Image classification data set "data" (ML-Bootcamp/ML-Bootcamp on GitHub). Class labels (3): apple, bananas, kiwi.

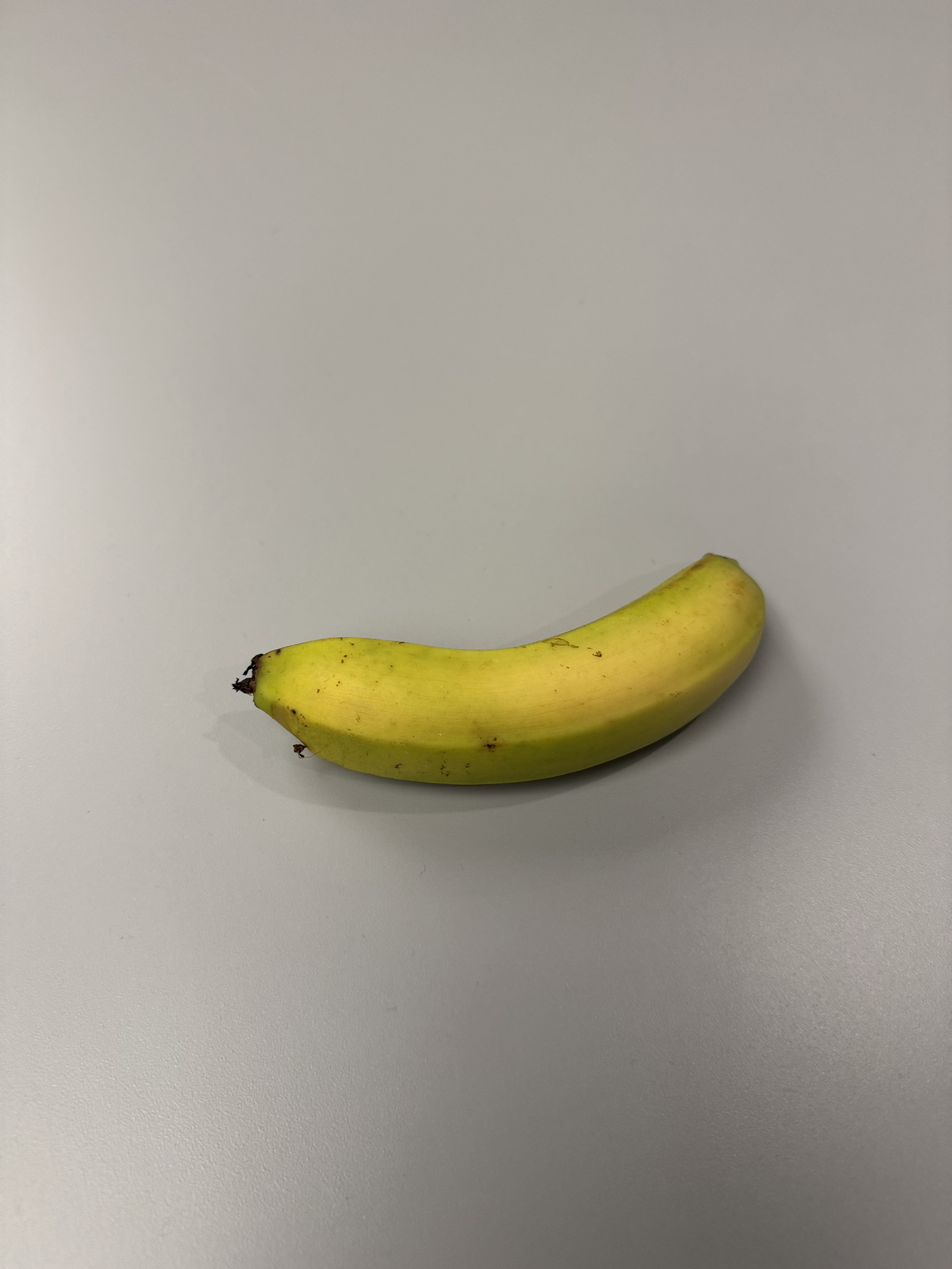
Label: bananas

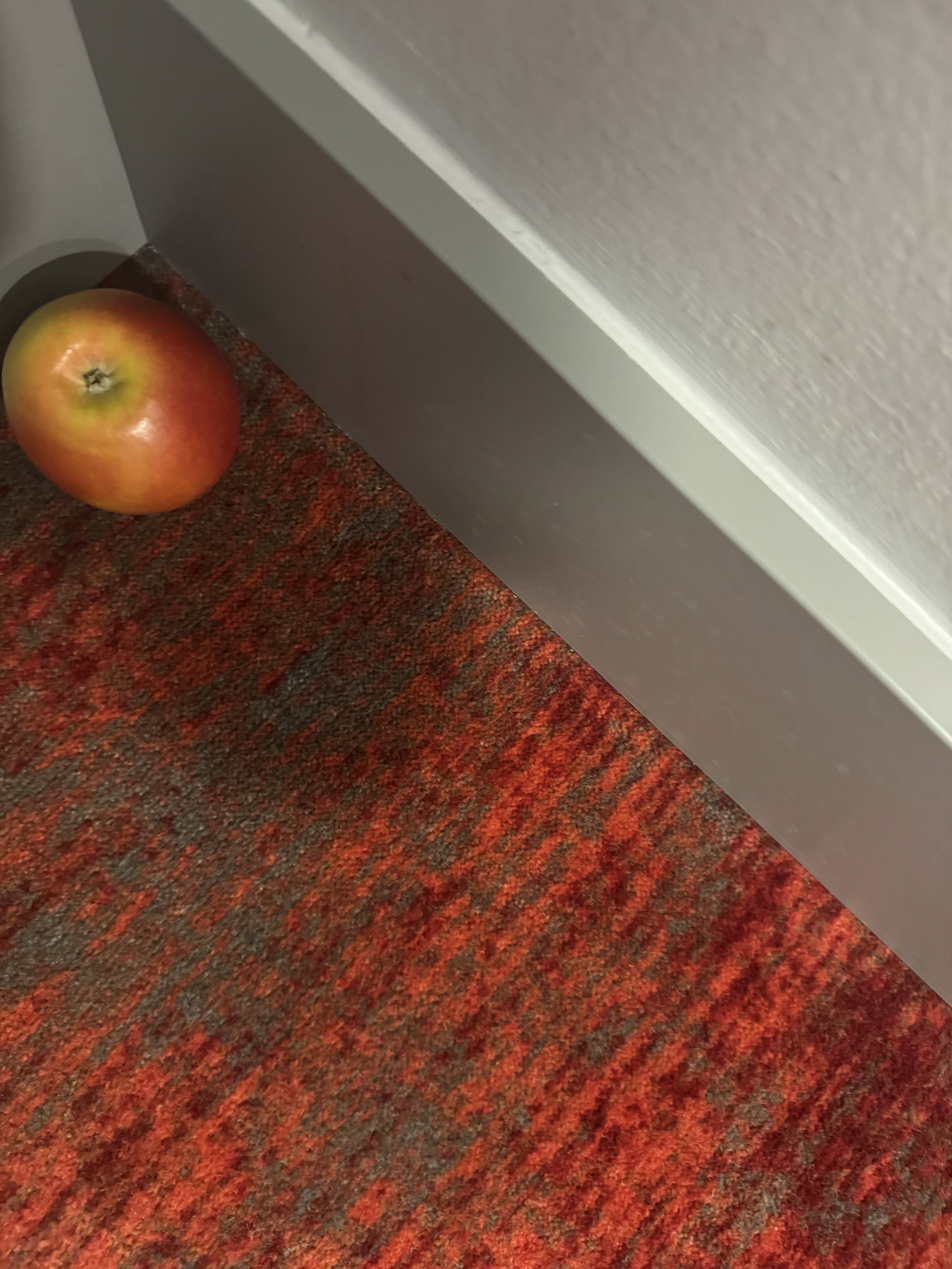
Label: apple

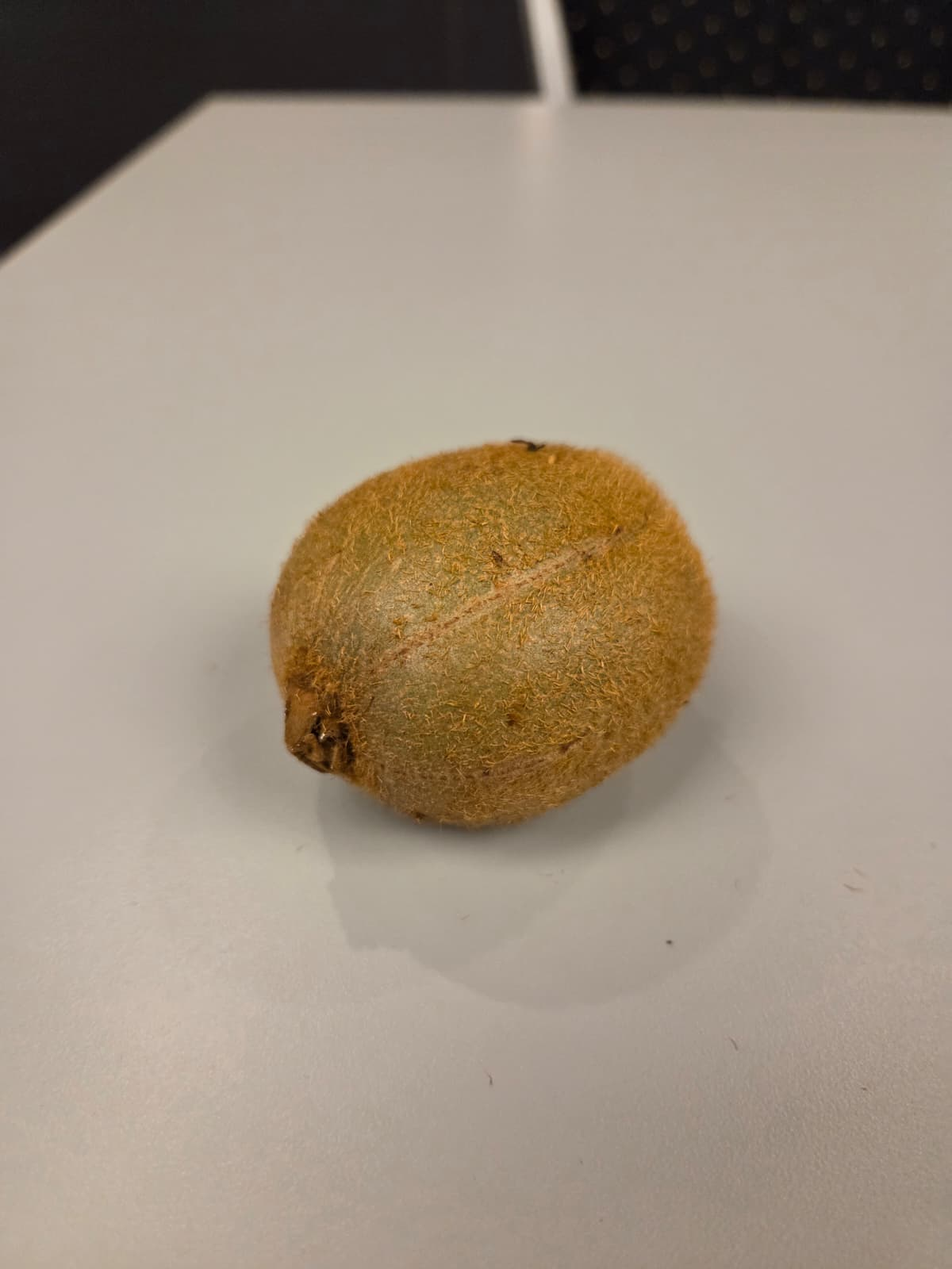
Label: kiwi

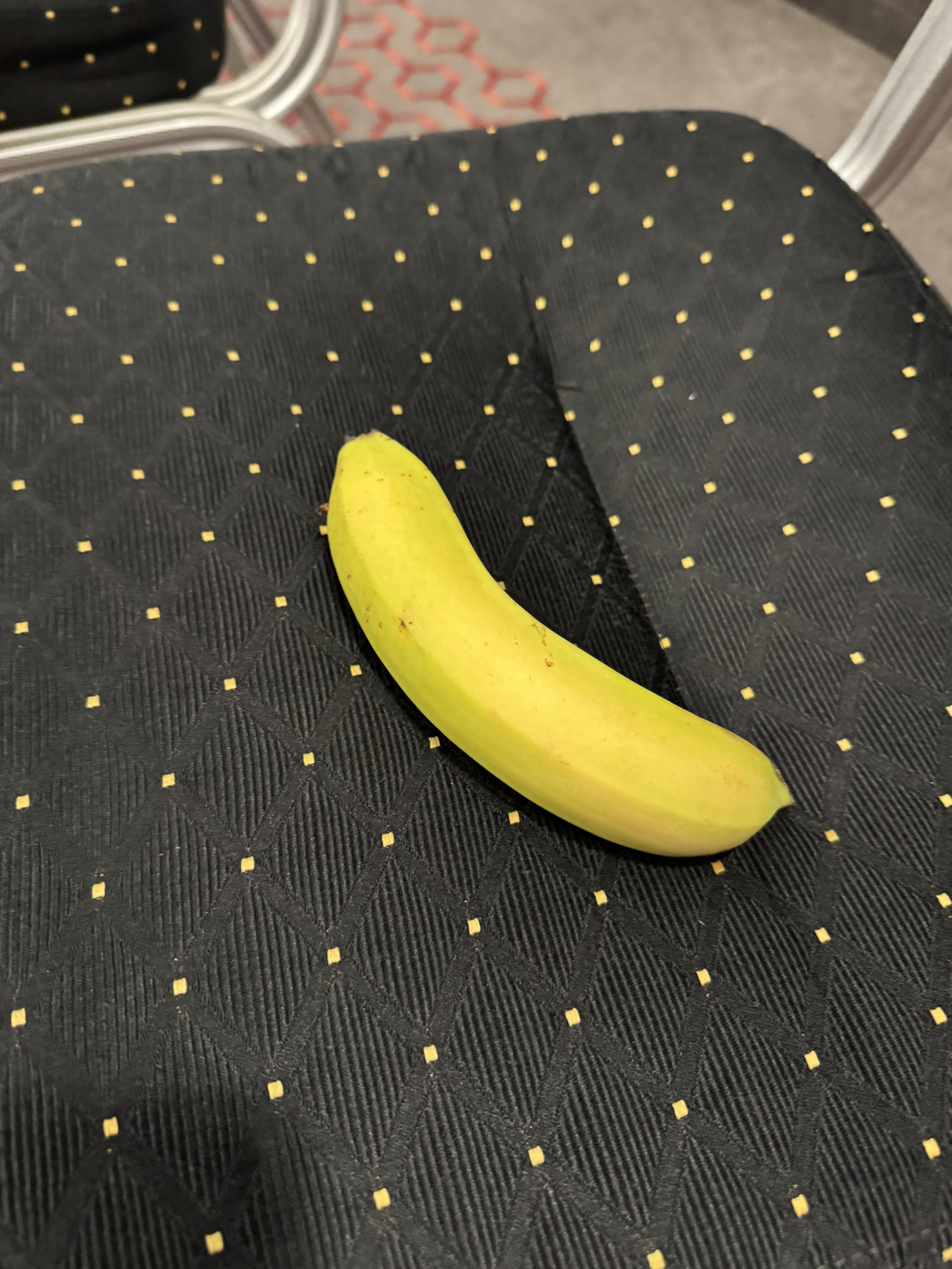
Label: bananas

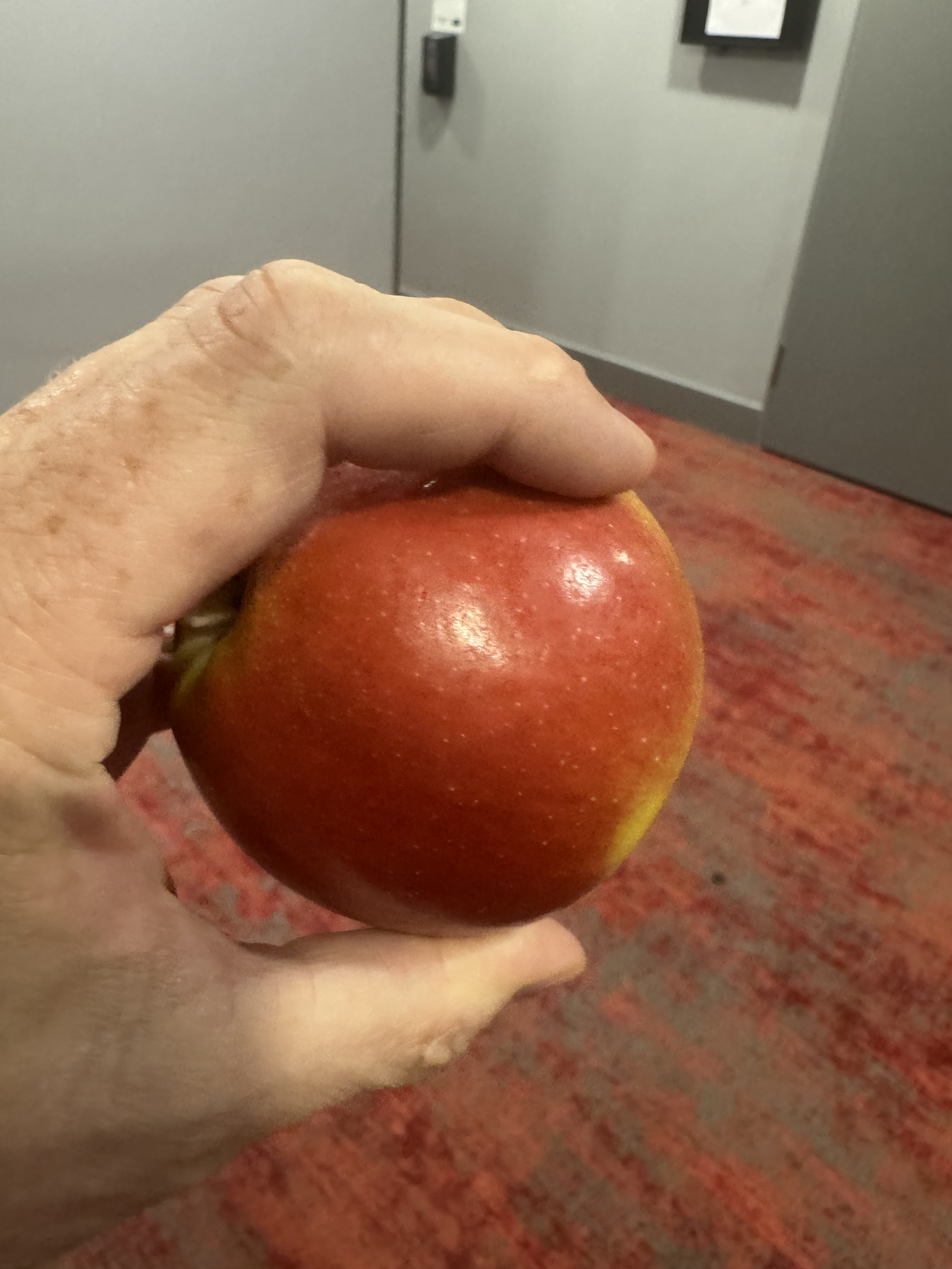
Label: apple

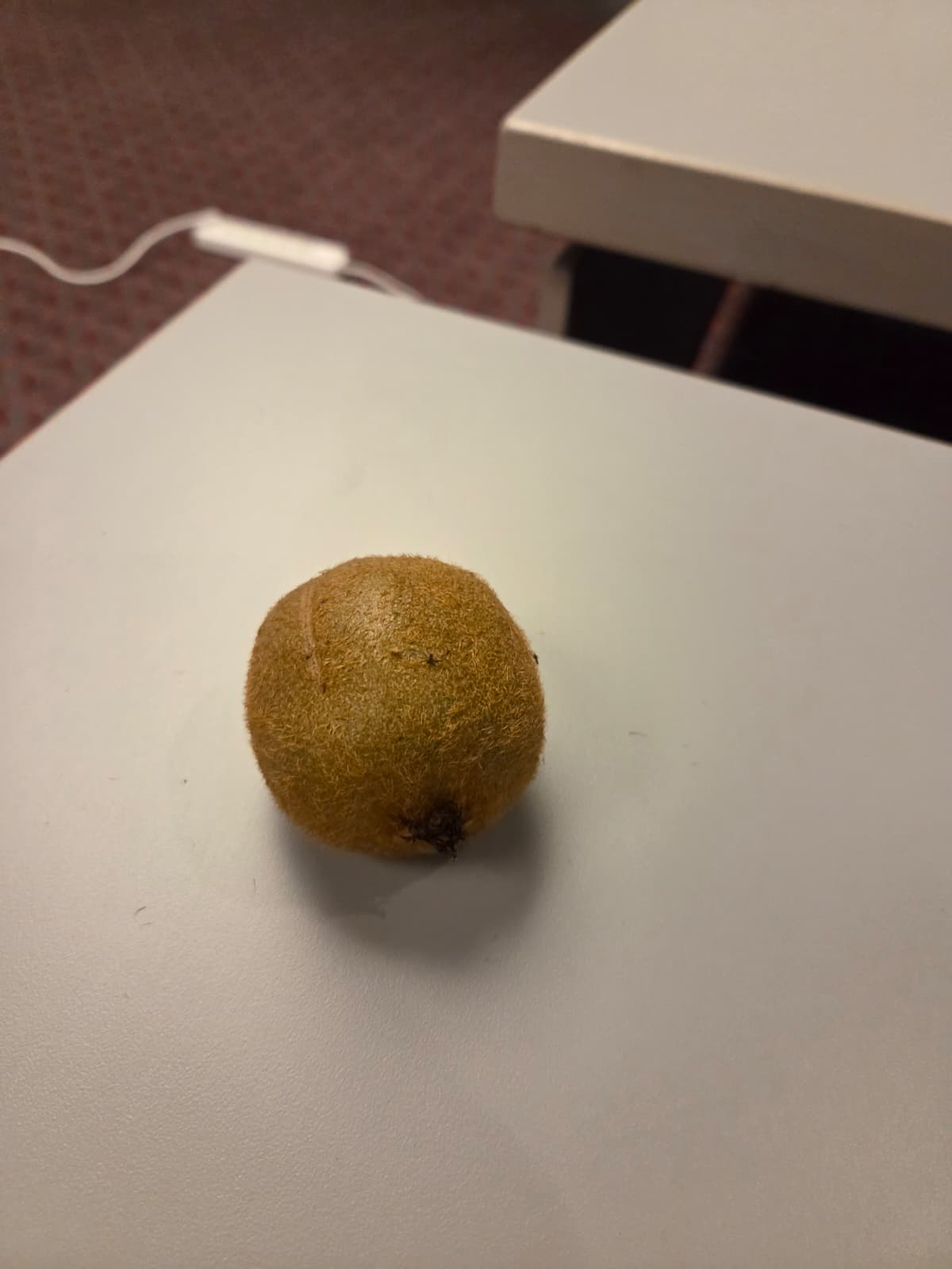
Label: kiwi
